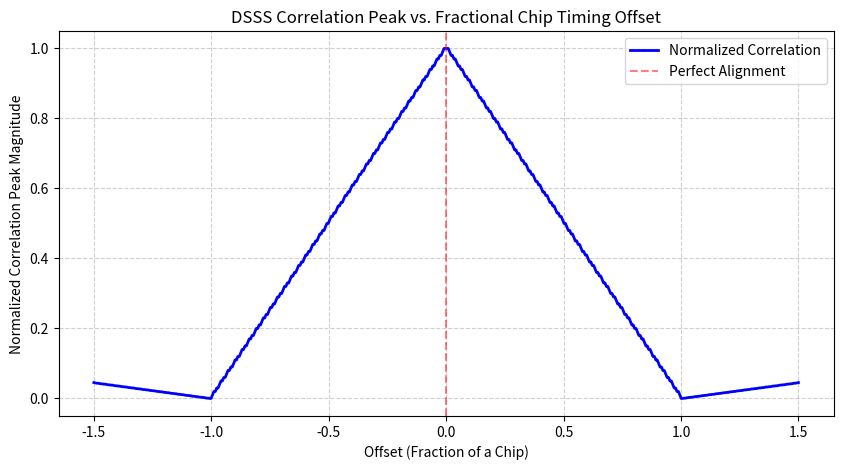

Here is the Python script that generated this plot: (Note: this script raises an exception after producing the figure.)
import numpy as np
import matplotlib.pyplot as plt

# Barker 11 sequence: +1, -1, +1, +1, -1, +1, +1, +1, -1, -1, -1
barker11 = np.array([1, -1, 1, 1, -1, 1, 1, 1, -1, -1, -1])
samples_per_chip = 100

# Upsample the sequence to simulate continuous-ish time
sig = np.repeat(barker11, samples_per_chip)

offsets = np.linspace(-1.5, 1.5, 500) # Fractional chip offsets
peaks = []

for offset in offsets:
    # Shift the signal by a fractional number of chips (converted to samples)
    shift_samples = int(offset * samples_per_chip)
    if shift_samples > 0:
        shifted_sig = np.pad(sig, (shift_samples, 0))[:len(sig)]
    elif shift_samples < 0:
        shifted_sig = np.pad(sig, (0, abs(shift_samples)))[abs(shift_samples):]
    else:
        shifted_sig = sig
        
    # Compute normalized correlation at zero lag for this specific offset
    correlation = np.vdot(sig, shifted_sig) / np.vdot(sig, sig)
    peaks.append(np.abs(correlation))

plt.figure(figsize=(10, 5))
plt.plot(offsets, peaks, label='Normalized Correlation', color='blue', linewidth=2)
plt.axvline(0, color='red', linestyle='--', alpha=0.5, label='Perfect Alignment')
plt.title('DSSS Correlation Peak vs. Fractional Chip Timing Offset')
plt.xlabel('Offset (Fraction of a Chip)')
plt.ylabel('Normalized Correlation Peak Magnitude')
plt.grid(True, which='both', linestyle='--', alpha=0.6)
plt.legend()
plt.savefig('../_images/detection_dsss.svg', bbox_inches='tight')
plt.show()


